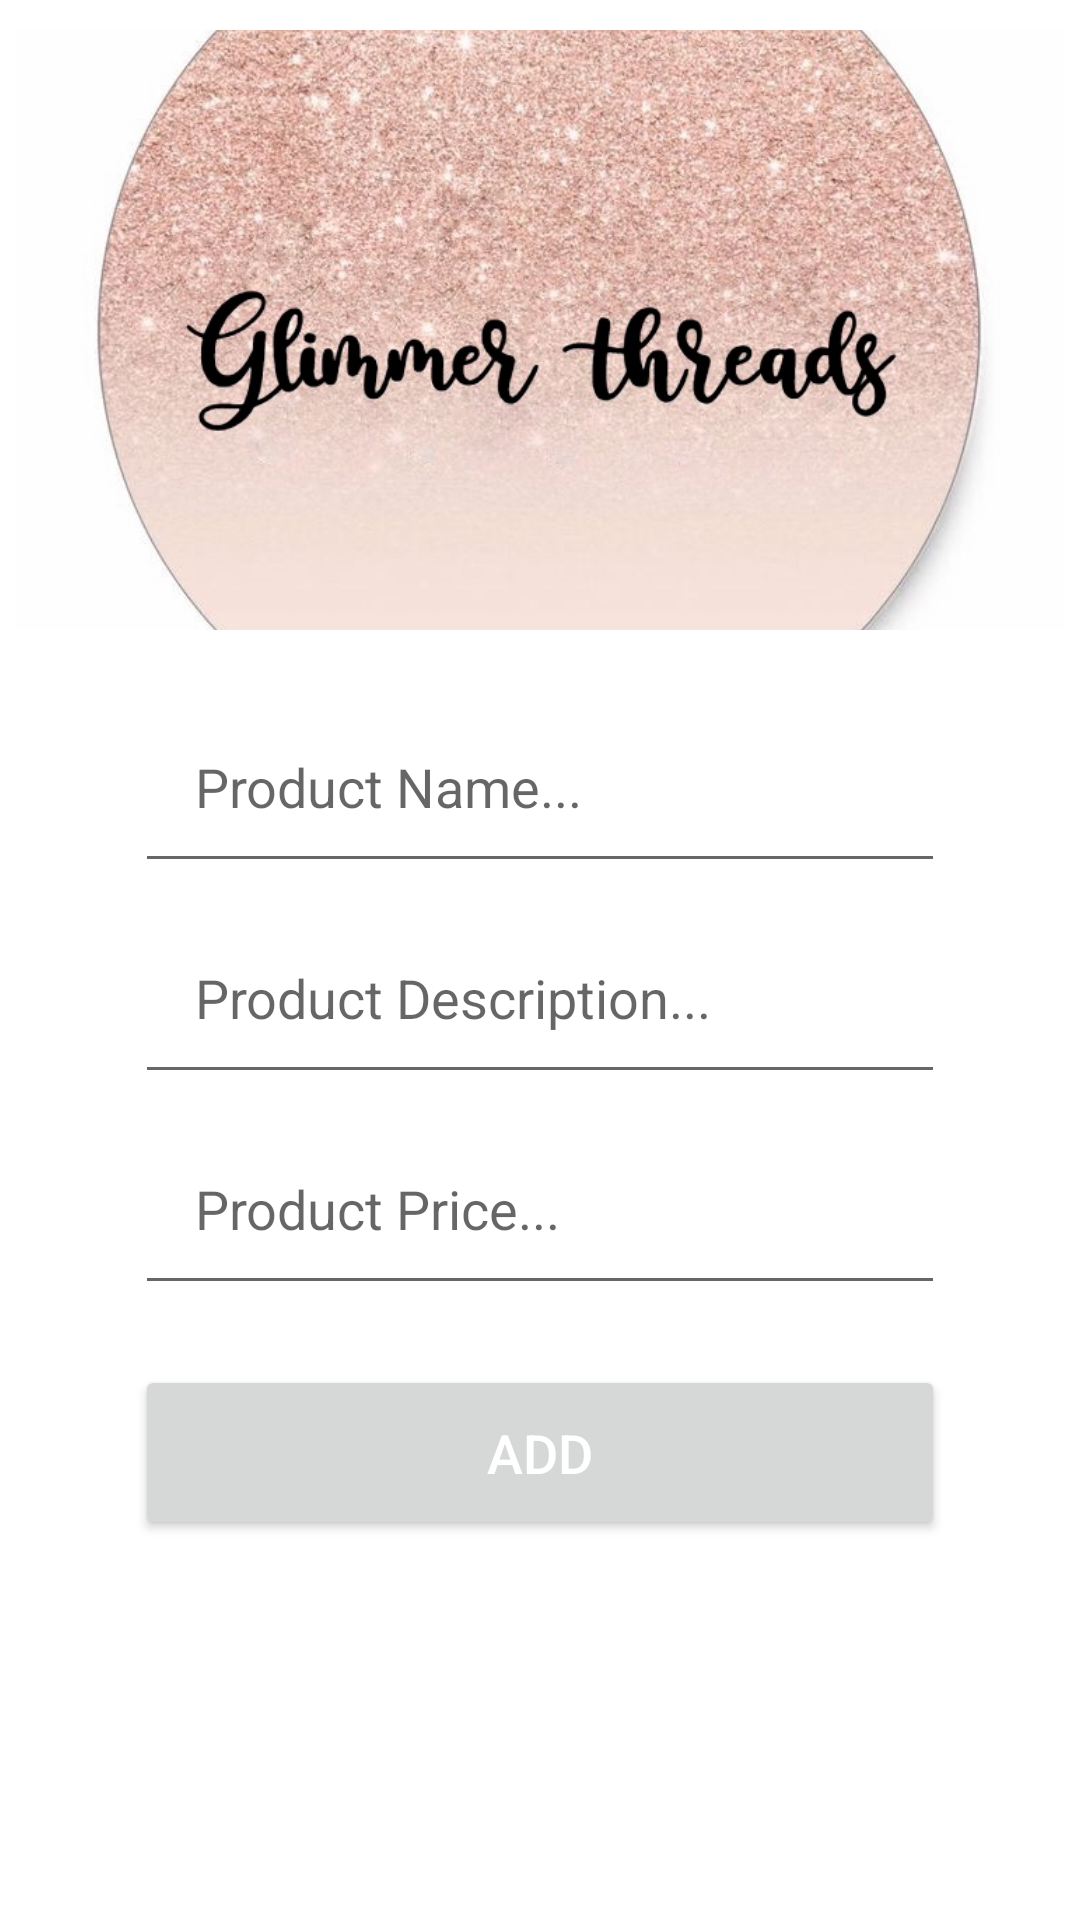

Layout XML and referenced resources for this Android screen:
<!-- AndroidManifest.xml: application theme Theme.Testing3 -->
<!-- res/layout/activity_admin_add_new_product.xml -->
<?xml version="1.0" encoding="utf-8"?>
<RelativeLayout xmlns:android="http://schemas.android.com/apk/res/android"
    xmlns:app="http://schemas.android.com/apk/res-auto"
    xmlns:tools="http://schemas.android.com/tools"
    android:layout_width="match_parent"
    android:layout_height="match_parent"
    tools:context=".AdminAddNewProductActivity">

    <ImageView
        android:id="@+id/select_product_image"
        android:layout_width="350dp"
        android:layout_height="200dp"
        android:layout_centerHorizontal="true"
        android:layout_marginTop="10dp"
        android:cropToPadding="false"
        android:scaleType="centerCrop"
        android:src="@drawable/logo" />


    <EditText
        android:id="@+id/product_name"
        android:layout_width="match_parent"
        android:layout_height="wrap_content"
        android:layout_below="@+id/select_product_image"
        android:layout_marginLeft="45dp"
        android:layout_marginTop="20dp"
        android:layout_marginRight="45dp"
        android:hint="Product Name..."
        android:inputType="textMultiLine"
        android:padding="20dp"

        />


    <EditText
        android:id="@+id/product_description"
        android:layout_width="match_parent"
        android:layout_height="wrap_content"
        android:layout_below="@+id/product_name"
        android:layout_marginLeft="45dp"
        android:layout_marginTop="6dp"
        android:layout_marginRight="45dp"
        android:hint="Product Description..."
        android:inputType="textMultiLine"
        android:padding="20dp" />


    <EditText
        android:id="@+id/product_price"
        android:layout_width="match_parent"
        android:layout_height="wrap_content"
        android:layout_below="@+id/product_description"
        android:layout_marginLeft="45dp"
        android:layout_marginTop="6dp"
        android:layout_marginRight="45dp"

        android:hint="Product Price..."
        android:inputType="textMultiLine"
        android:padding="20dp" />


    <Button
        android:id="@+id/btn_add_item"
        android:layout_width="match_parent"
        android:layout_height="wrap_content"
        android:layout_below="@+id/product_price"
        android:layout_marginLeft="45dp"
        android:layout_marginTop="20dp"
        android:layout_marginRight="45dp"
        android:padding="17dp"
        android:text="@string/btn_add_item"
        android:textAllCaps="false"
        android:textColor="@android:color/white"
        android:textSize="18sp" />

</RelativeLayout>
<!-- resources referenced by this layout -->
<resources>
  <!-- drawable logo: jpg bitmap (drawable, 142143 bytes) -->
  <string name="btn_add_item">ADD</string>
  <style name="Theme.Testing3" parent="Theme.MaterialComponents.DayNight.DarkActionBar">
          
          <item name="colorPrimary">@color/purple_500</item>
          <item name="colorPrimaryVariant">@color/purple_700</item>
          <item name="colorOnPrimary">@color/white</item>
          
          <item name="colorSecondary">@color/teal_200</item>
          <item name="colorSecondaryVariant">@color/teal_700</item>
          <item name="colorOnSecondary">@color/black</item>
          
          <item name="android:statusBarColor" tools:targetApi="l">?attr/colorPrimaryVariant</item>
          
      </style>
  <color name="purple_500">#B2BEB5</color>
  <color name="purple_700">#FF3700B3</color>
  <color name="white">#FFFFFFFF</color>
  <color name="teal_200">#FF03DAC5</color>
  <color name="teal_700">#FF018786</color>
  <color name="black">#FF000000</color>
</resources>
